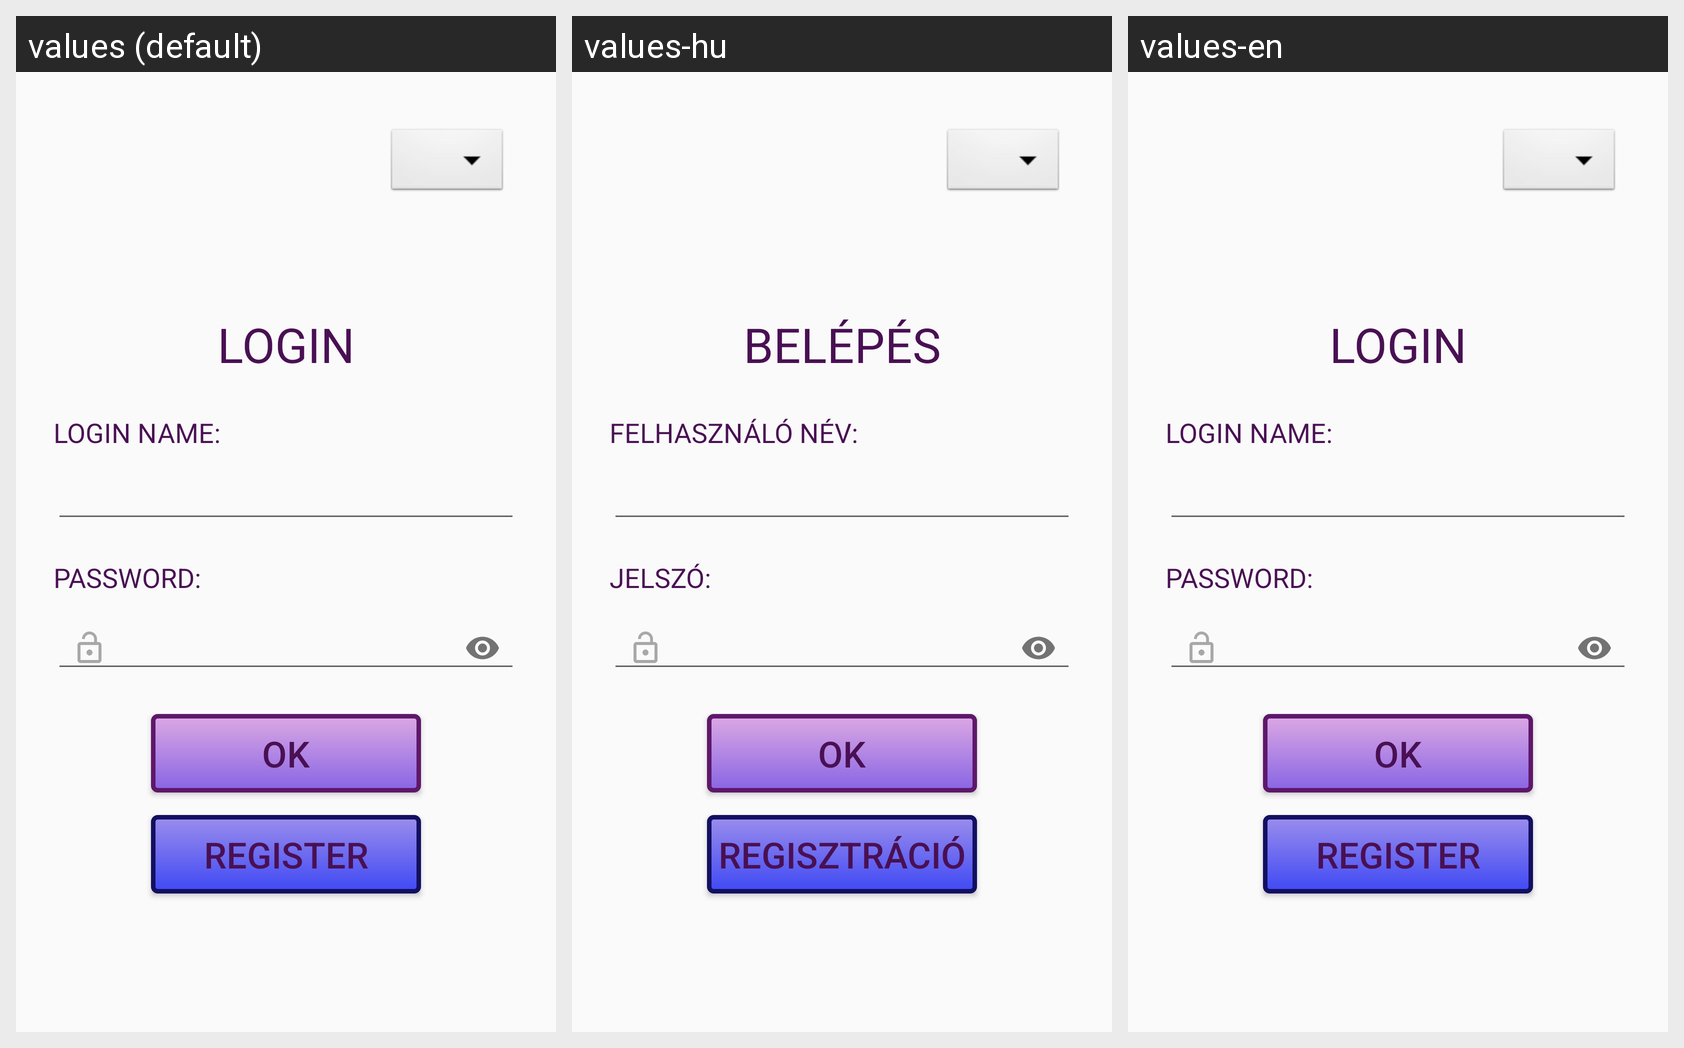

This grid shows one Android layout under several languages. Give, for every string resource on the screen, its name, the default text and each shown locale's text.
Android screen res/layout/activity_login.xml rendered under 3 locales, left to right: values (default), values-hu, values-en. Device: Nexus 5 (rendered at 1080×1920; each locale shown at half size, 540×960, under a caption strip naming it); theme AppTheme.
Strings drawn on this screen, with the default value and each locale's value (text and hints the layout hard-codes, and strings that could not be matched under every locale, appear in the picture but are not listed):

login
  values: LOGIN
  values-hu: BELÉPÉS
  values-en: LOGIN

login_name
  values: LOGIN NAME:
  values-hu: FELHASZNÁLÓ NÉV:
  values-en: LOGIN NAME:

password
  values: PASSWORD:
  values-hu: JELSZÓ:
  values-en: PASSWORD:

register
  values: REGISTER
  values-hu: REGISZTRÁCIÓ
  values-en: REGISTER

login_ok
  values: OK
  values-hu: OK
  values-en: OK
